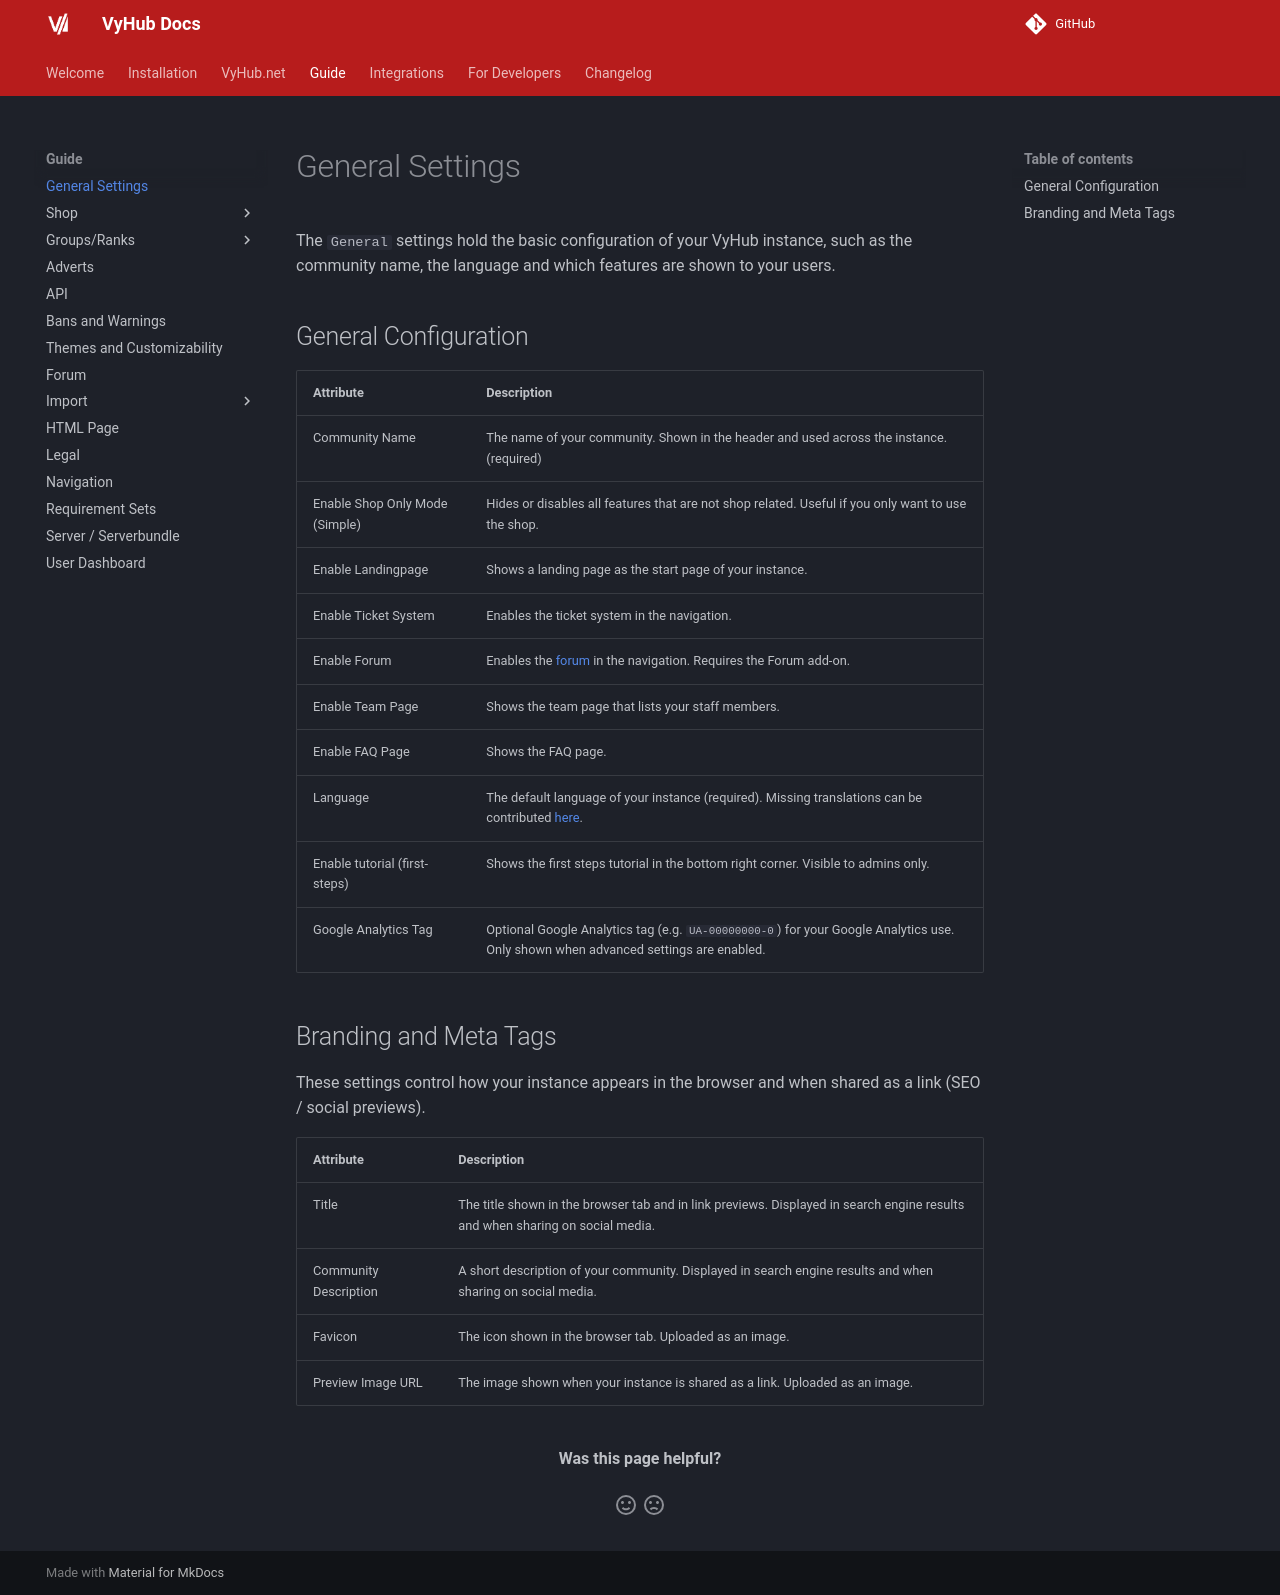

repository: matbyte-com/vyhub-documentation · page: 4.1/guide/general/index.html · generator: mkdocs

# General Settings

The `General` settings hold the basic configuration of your VyHub instance, such as the community name, the language and
which features are shown to your users.

## General Configuration

| Attribute | Description |
|-----------|-------------|
| Community Name | The name of your community. Shown in the header and used across the instance. (required) |
| Enable Shop Only Mode (Simple) | Hides or disables all features that are not shop related. Useful if you only want to use the shop. |
| Enable Landingpage | Shows a landing page as the start page of your instance. |
| Enable Ticket System | Enables the ticket system in the navigation. |
| Enable Forum | Enables the [forum](forum.md) in the navigation. Requires the Forum add-on. |
| Enable Team Page | Shows the team page that lists your staff members. |
| Enable FAQ Page | Shows the FAQ page. |
| Language | The default language of your instance (required). Missing translations can be contributed [here](https://github.com/matbyte-com/vyhub-lang). |
| Enable tutorial (first-steps) | Shows the first steps tutorial in the bottom right corner. Visible to admins only. |
| Google Analytics Tag | Optional Google Analytics tag (e.g. `UA-00000000-0`) for your Google Analytics use. Only shown when advanced settings are enabled. |

## Branding and Meta Tags

These settings control how your instance appears in the browser and when shared as a link (SEO / social previews).

| Attribute | Description |
|-----------|-------------|
| Title | The title shown in the browser tab and in link previews. Displayed in search engine results and when sharing on social media. |
| Community Description | A short description of your community. Displayed in search engine results and when sharing on social media. |
| Favicon | The icon shown in the browser tab. Uploaded as an image. |
| Preview Image URL | The image shown when your instance is shared as a link. Uploaded as an image. |
